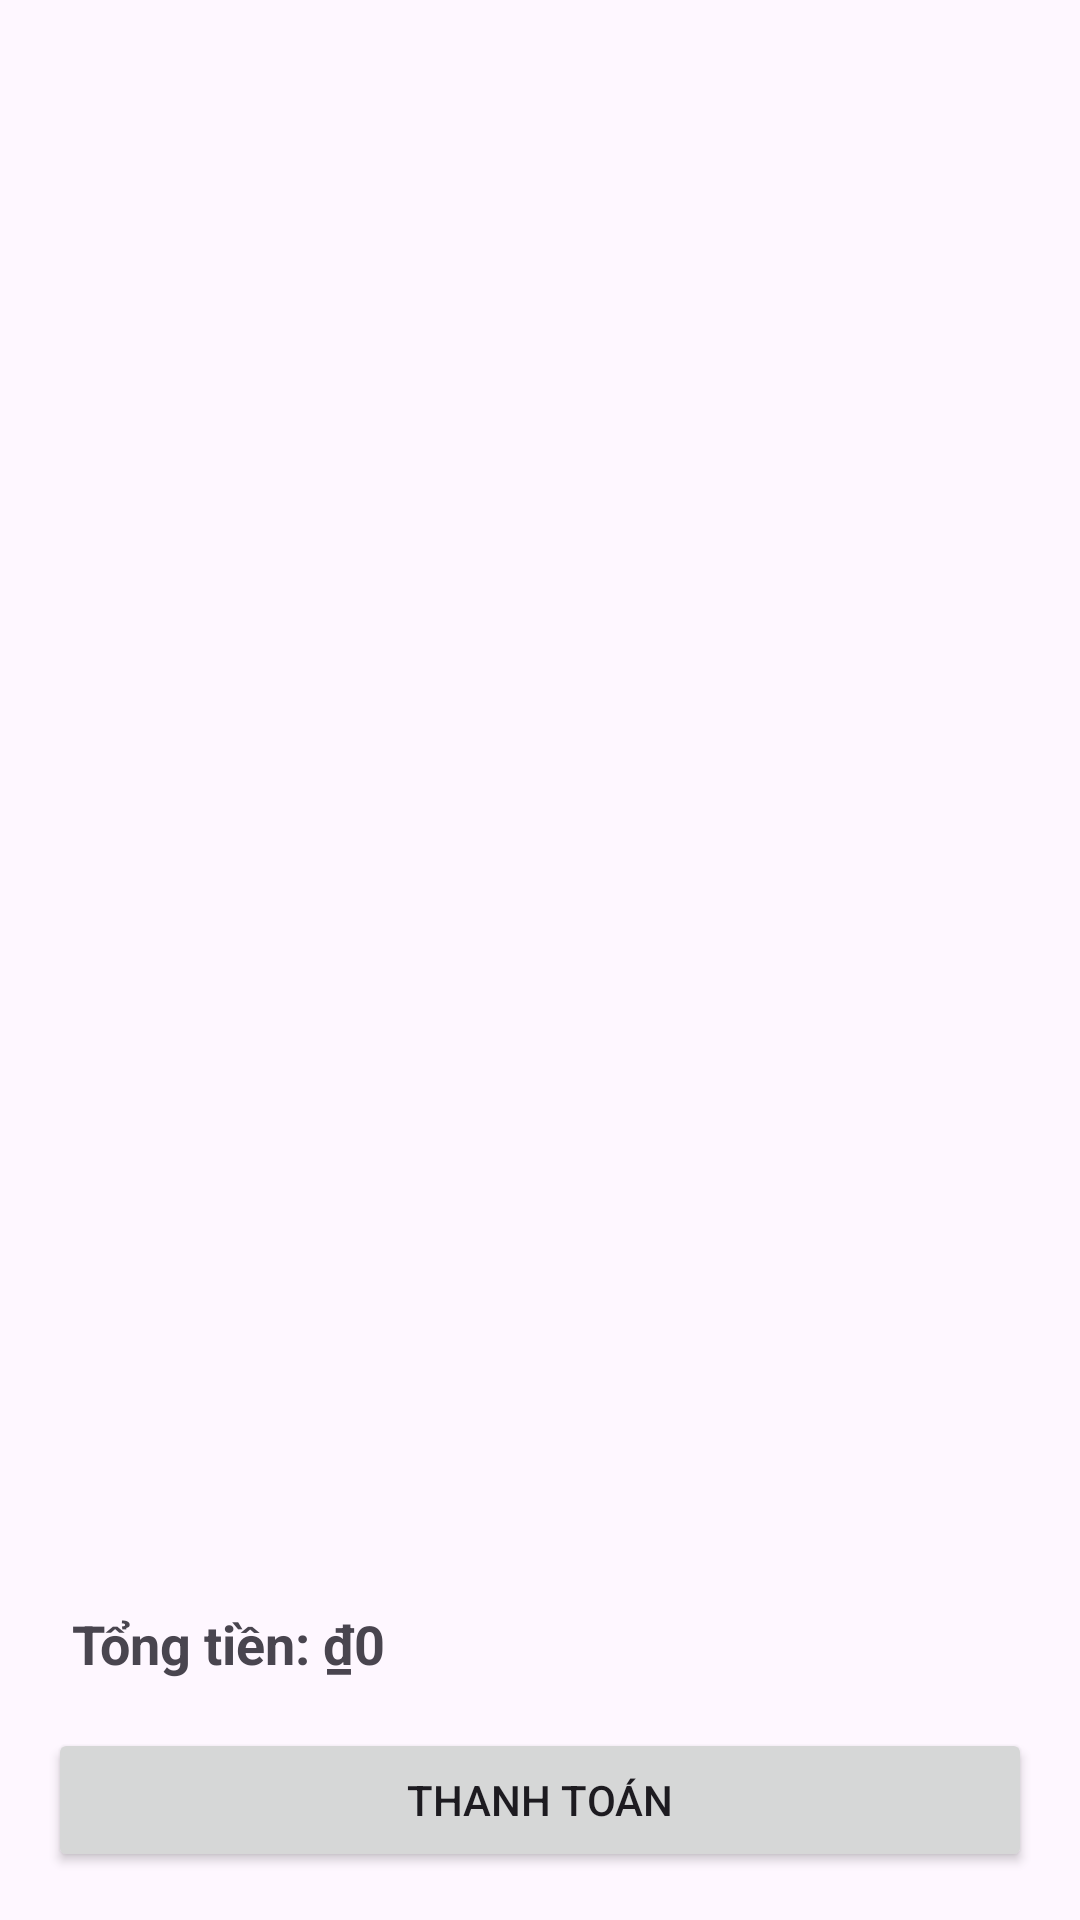

This screen was rendered from an Android layout file. Write that file and the resources it references.
<!-- AndroidManifest.xml: application theme Theme.SkincareShop -->
<!-- res/layout/activity_cart.xml -->
<?xml version="1.0" encoding="utf-8"?>
<LinearLayout xmlns:android="http://schemas.android.com/apk/res/android"
    xmlns:tools="http://schemas.android.com/tools"
    android:layout_width="match_parent"
    android:layout_height="match_parent"
    android:orientation="vertical"
    android:padding="16dp"
    tools:context=".ui.cart.CartActivity">

    <androidx.recyclerview.widget.RecyclerView
        android:id="@+id/recyclerCart"
        android:layout_width="match_parent"
        android:layout_height="0dp"
        android:layout_weight="1"
        android:paddingBottom="8dp" />

    <TextView
        android:id="@+id/tvCartTotal"
        android:layout_width="match_parent"
        android:layout_height="wrap_content"
        android:text="Tổng tiền: ₫0"
        android:textSize="18sp"
        android:textStyle="bold"
        android:padding="8dp" />

    <Button
        android:id="@+id/btnCheckout"
        android:layout_width="match_parent"
        android:layout_height="wrap_content"
        android:text="Thanh toán"
        android:layout_marginTop="8dp" />
</LinearLayout>
<!-- resources referenced by this layout -->
<resources>
  <style name="Theme.SkincareShop" parent="Base.Theme.SkincareShop" />
  <style name="Base.Theme.SkincareShop" parent="Theme.Material3.DayNight.NoActionBar">
          
          
      </style>
</resources>
